Run: headless pygame with SDL's dummy video driver; simulated clock (each Clock.tick advances the game by its frame time, no real sleeping); random seed 0; keys injected as events and as key.get_pressed() state; no mouse input.
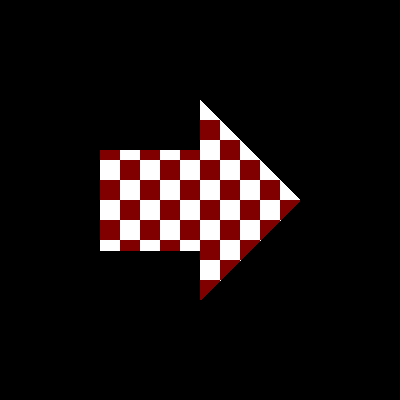
Frame 1 of 4 · flips 1–60 · no input
Frame 2 of 4 · flips 61–180 · tapped SPACE, RETURN · held RIGHT (→), D · screen unchanged from frame 1, image omitted
Frame 3 of 4 · flips 181–300 · held DOWN (↓), S · screen unchanged from frame 2, image omitted
Frame 4 of 4 · flips 301–420 · held LEFT (←), A, UP (↑), W · screen unchanged from frame 3, image omitted

The pygame program that drew these frames:

# pygame.Surface object
# https://www.pygame.org/docs/ref/surface.html
#
# GitHub - PyGameExamplesAndAnswers - Clipping - Polygon clipping
# https://github.com/Rabbid76/PyGameExamplesAndAnswers/blob/master/documentation/pygame/pygame_clipping.md

import pygame

pygame.init()
window = pygame.display.set_mode((400, 400))
clock = pygame.time.Clock()

image = pygame.Surface((200, 200))
ts, w, h, c1, c2 = 20, *image.get_size(), (128, 0, 0), (255, 255, 255)
tiles = [((x*ts, y*ts, ts, ts), c1 if (x+y) % 2 == 0 else c2) for x in range((w+ts-1)//ts) for y in range((h+ts-1)//ts)]
[pygame.draw.rect(image, color, rect) for rect, color in tiles]

mask_image = pygame.Surface((200, 200), pygame.SRCALPHA)
pygame.draw.polygon(mask_image, (255, 255, 255, 255), [(0, 50), (100, 50), (100, 0), (200, 100), (100, 200), (100, 150), (0, 150)])
mask_image.blit(image, (0, 0), special_flags=pygame.BLEND_RGBA_MIN)

run = True
while run:
    clock.tick(100)
    for event in pygame.event.get():
        if event.type == pygame.QUIT:
            run = False 

    window.fill('black')
    window.blit(mask_image, image.get_rect(center = window.get_rect().center))
    pygame.display.flip()

pygame.quit()
exit()
